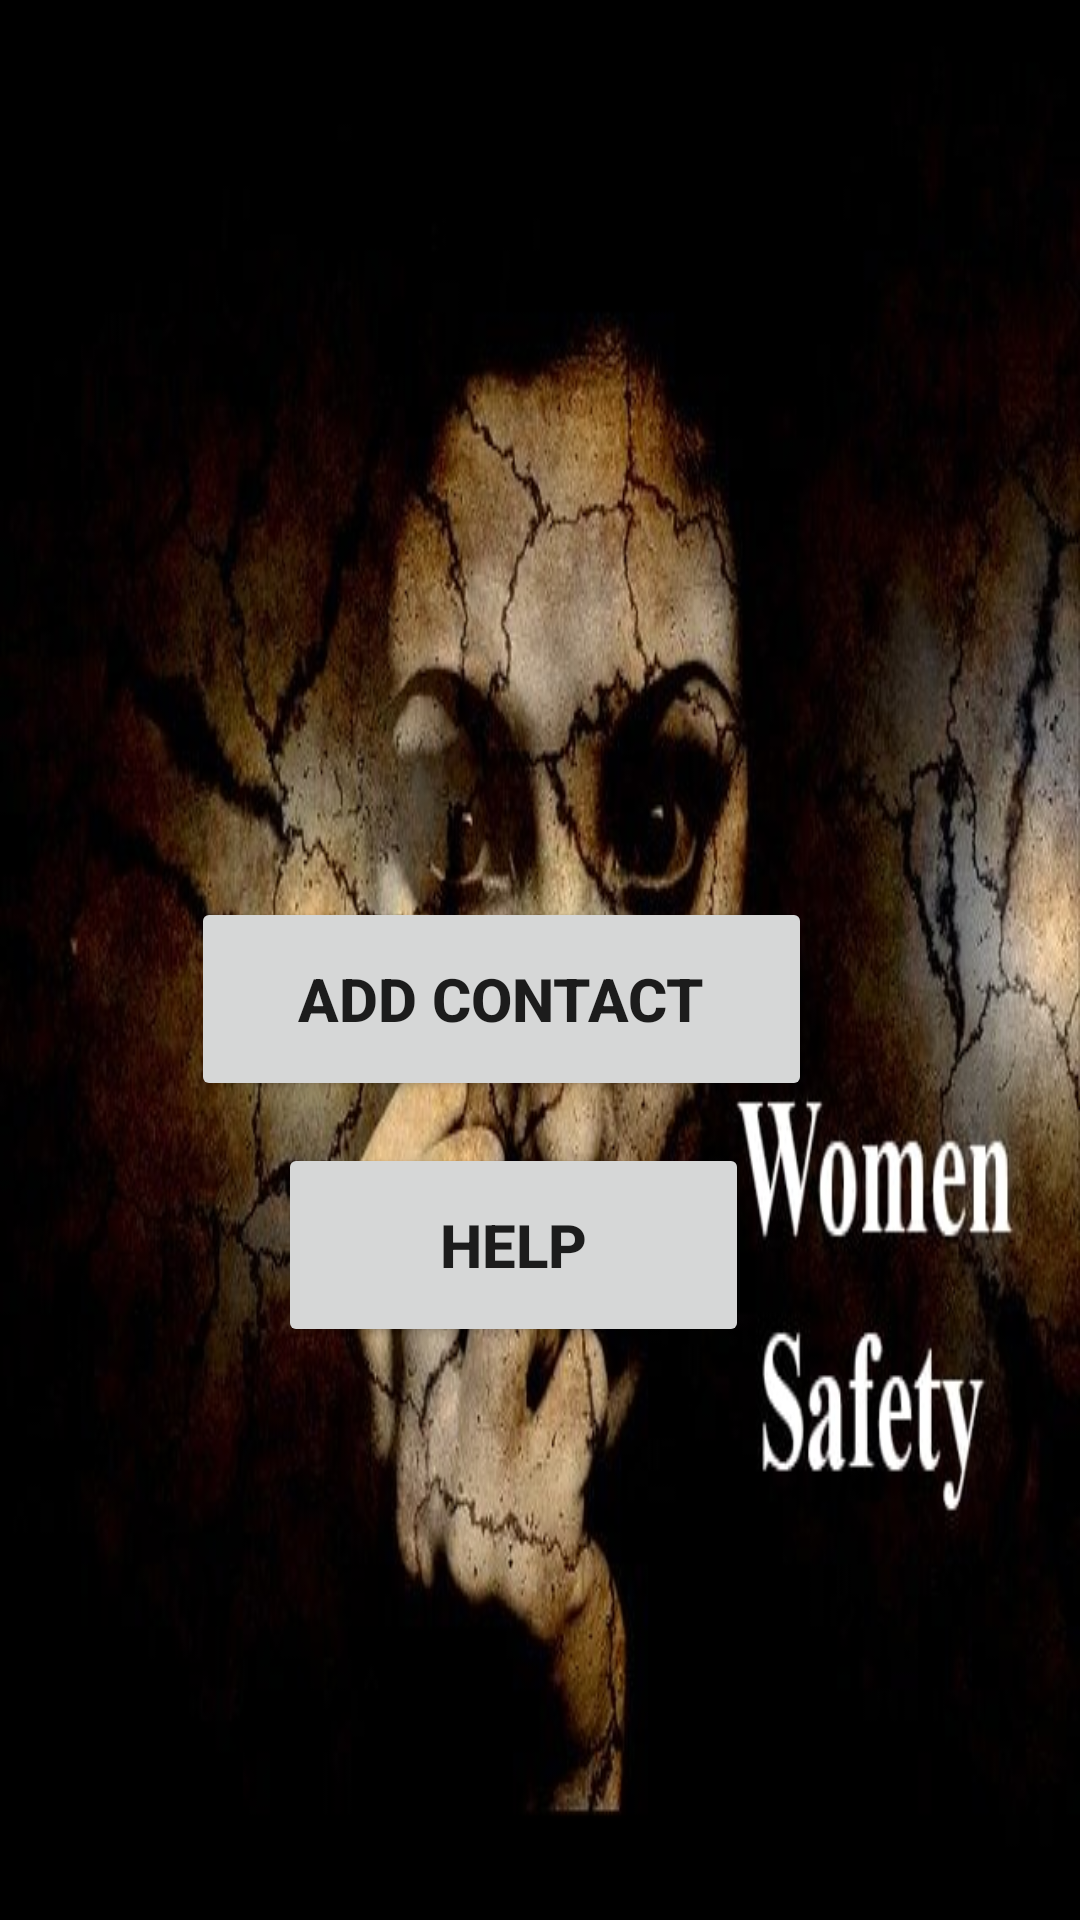

This screen was rendered from an Android layout file. Write that file and the resources it references.
<!-- AndroidManifest.xml: application theme Theme.WomanSafety -->
<!-- res/layout/activity_home.xml -->
<?xml version="1.0" encoding="utf-8"?>
<androidx.constraintlayout.widget.ConstraintLayout xmlns:android="http://schemas.android.com/apk/res/android"
    xmlns:app="http://schemas.android.com/apk/res-auto"
    xmlns:tools="http://schemas.android.com/tools"
    android:layout_width="match_parent"
    android:background="@drawable/xyz"
    android:layout_height="match_parent"
    tools:context=".HomeScreen">

    <Button
        android:id="@+id/home_button_add"
        android:layout_width="207dp"
        android:layout_height="68dp"
        android:text="ADD CONTACT"
        android:textSize="20dp"
        android:textStyle="bold"
        app:layout_constraintBottom_toBottomOf="parent"
        app:layout_constraintEnd_toEndOf="parent"
        app:layout_constraintHorizontal_bias="0.416"
        app:layout_constraintStart_toStartOf="parent"
        app:layout_constraintTop_toTopOf="parent"
        app:layout_constraintVertical_bias="0.523" />

    <Button
        android:layout_width="157dp"
        android:layout_height="68dp"
        android:id="@+id/home_button_help"
        android:text="HELP"
        android:textSize="20dp"
        android:textStyle="bold"
        app:layout_constraintBottom_toBottomOf="parent"
        app:layout_constraintEnd_toEndOf="parent"
        app:layout_constraintHorizontal_bias="0.456"
        app:layout_constraintStart_toStartOf="parent"
        app:layout_constraintTop_toBottomOf="@+id/home_button_add"
        app:layout_constraintVertical_bias="0.068" />
</androidx.constraintlayout.widget.ConstraintLayout>
<!-- resources referenced by this layout -->
<resources>
  <!-- drawable xyz: jpg bitmap (drawable, 53081 bytes) -->
  <style name="Theme.WomanSafety" parent="Theme.MaterialComponents.Light.NoActionBar">
          
          <item name="colorPrimary">@color/purple_500</item>
          <item name="colorPrimaryVariant">@android:color/transparent</item>
          <item name="colorOnPrimary">@color/white</item>
          
          <item name="colorSecondary">@color/teal_200</item>
          <item name="colorSecondaryVariant">@color/teal_700</item>
          <item name="colorOnSecondary">@color/black</item>
          <item name="android:windowFullscreen">true</item>
          
          <item name="android:statusBarColor" tools:targetApi="l">?attr/colorPrimaryVariant</item>
          
      </style>
  <!-- not gathered from this repository: default colours our renderer supplied (Android Studio template values) -->
  <color name="purple_500">#FF6200EE</color>
  <color name="teal_200">#FF03DAC5</color>
  <color name="teal_700">#FF018786</color>
  <color name="black">#FF000000</color>
  <color name="white">#FFFFFFFF</color>
</resources>
